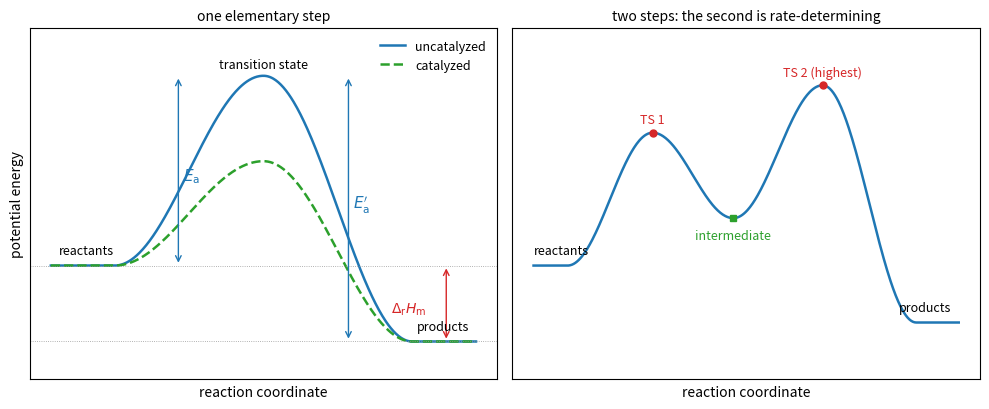

The matplotlib source for this figure:
"""Reaction potential-energy profiles: (left) one elementary step with and without a catalyst;
(right) a two-step reaction through an intermediate."""

import numpy as np
import matplotlib.pyplot as plt


def profile(x, levels, centers, width=0.09):
    """Smooth curve through alternating minima and maxima at the given abscissae."""
    xs = np.array(centers)
    ys = np.array(levels)
    y = np.interp(x, xs, ys)
    # smooth the piecewise-linear profile with cosine easing between nodes
    out = np.empty_like(x)
    for i in range(len(xs) - 1):
        m = (x >= xs[i]) & (x <= xs[i + 1])
        s = (x[m] - xs[i]) / (xs[i + 1] - xs[i])
        out[m] = ys[i] + (ys[i + 1] - ys[i]) * (1 - np.cos(np.pi * s)) / 2
    out[x < xs[0]] = ys[0]
    out[x > xs[-1]] = ys[-1]
    return out


fig, (ax1, ax2) = plt.subplots(1, 2, figsize=(10, 4.2))
x = np.linspace(0, 1, 500)

y_un = profile(x, [0, 0, 100, -40, -40], [0, 0.15, 0.5, 0.85, 1.0])
y_cat = profile(x, [0, 0, 55, -40, -40], [0, 0.15, 0.5, 0.85, 1.0])
ax1.plot(x, y_un, color="C0", lw=1.8, label="uncatalyzed")
ax1.plot(x, y_cat, color="C2", lw=1.8, ls="--", label="catalyzed")
ax1.annotate("", xy=(0.3, 100), xytext=(0.3, 0), arrowprops=dict(arrowstyle="<->", color="C0"))
ax1.annotate(r"$E_\mathrm{a}$", (0.31, 45), color="C0", fontsize=11)
ax1.annotate("", xy=(0.7, 100), xytext=(0.7, -40), arrowprops=dict(arrowstyle="<->", color="C0"))
ax1.annotate(r"$E_\mathrm{a}'$", (0.71, 30), color="C0", fontsize=11)
ax1.annotate("", xy=(0.93, 0), xytext=(0.93, -40), arrowprops=dict(arrowstyle="<->", color="C3"))
ax1.annotate(r"$\Delta_\mathrm{r}H_\mathrm{m}$", (0.80, -25), color="C3", fontsize=10)
ax1.axhline(0, color="0.6", lw=0.6, ls=":")
ax1.axhline(-40, color="0.6", lw=0.6, ls=":")
ax1.annotate("transition state", (0.5, 104), ha="center", fontsize=9)
ax1.annotate("reactants", (0.02, 6), fontsize=9)
ax1.annotate("products", (0.86, -34), fontsize=9)
ax1.set_xticks([])
ax1.set_yticks([])
ax1.set_xlabel("reaction coordinate")
ax1.set_ylabel("potential energy")
ax1.set_ylim(-60, 125)
ax1.legend(frameon=False, fontsize=9, loc="upper right")
ax1.set_title("one elementary step", fontsize=10)

y2 = profile(x, [0, 0, 70, 25, 95, -30, -30], [0, 0.08, 0.28, 0.47, 0.68, 0.9, 1.0])
ax2.plot(x, y2, color="C0", lw=1.8)
ax2.plot([0.28, 0.68], [70, 95], "o", color="C3", ms=5)
ax2.plot([0.47], [25], "s", color="C2", ms=5)
ax2.annotate("TS 1", (0.28, 75), ha="center", fontsize=9, color="C3")
ax2.annotate("TS 2 (highest)", (0.68, 100), ha="center", fontsize=9, color="C3")
ax2.annotate("intermediate", (0.47, 14), ha="center", fontsize=9, color="C2")
ax2.annotate("reactants", (0.0, 6), fontsize=9)
ax2.annotate("products", (0.86, -24), fontsize=9)
ax2.set_xticks([])
ax2.set_yticks([])
ax2.set_xlabel("reaction coordinate")
ax2.set_ylim(-60, 125)
ax2.set_title("two steps: the second is rate-determining", fontsize=10)
fig.tight_layout()
